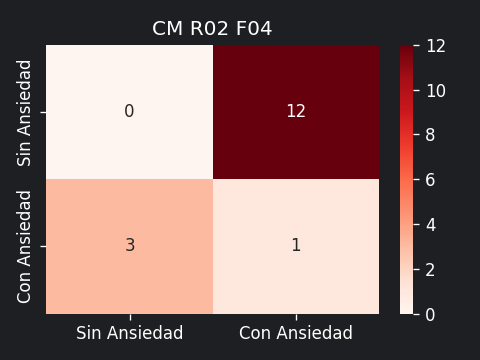

The data file committed next to this chart (first rows):
0, 12
3, 1
